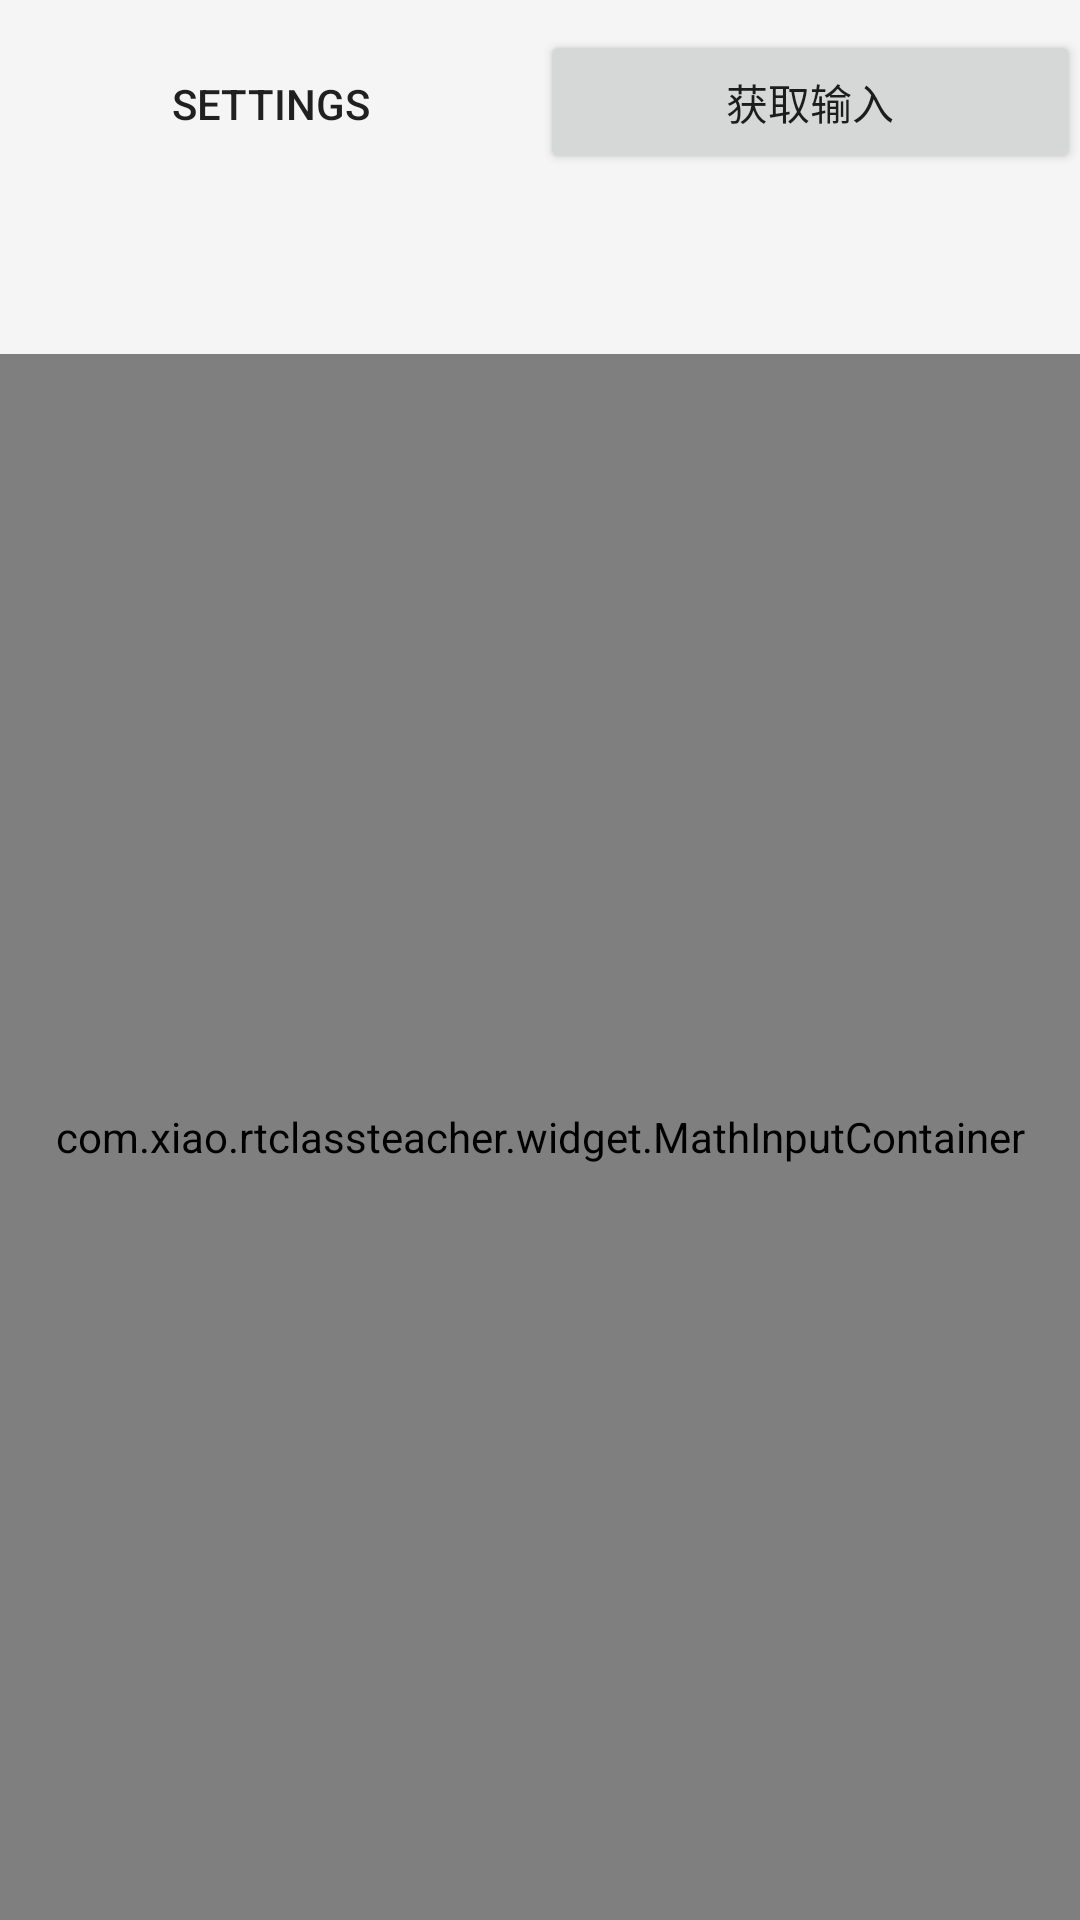

Produce the Android XML layout that renders to this screen, including the resource entries it uses.
<!-- AndroidManifest.xml: application theme AppTheme -->
<!-- res/layout/activity_input.xml -->
<?xml version="1.0" encoding="utf-8"?>
<LinearLayout xmlns:android="http://schemas.android.com/apk/res/android"
    android:layout_width="match_parent"
    android:layout_height="match_parent"
    android:orientation="vertical">

    <LinearLayout
        android:layout_width="match_parent"
        android:layout_height="wrap_content"
        android:layout_marginTop="10dp"
        android:orientation="horizontal">

        <Button
            android:id="@+id/btn_input_settings"
            android:layout_width="0dp"
            android:layout_height="wrap_content"
            android:layout_weight="1"
            android:background="@null"
            android:text="settings" />

        <Button
            android:id="@+id/btn_get"
            android:layout_width="0dp"
            android:layout_height="wrap_content"
            android:layout_weight="1"
            android:text="获取输入" />
    </LinearLayout>

    <TextView
        android:id="@+id/textv"
        android:layout_width="match_parent"
        android:layout_height="50dp"
        android:gravity="center" />

    <com.xiao.rtclassteacher.widget.MathInputContainer
        android:id="@+id/container"
        android:layout_width="match_parent"
        android:layout_height="match_parent"
        android:layout_marginTop="10dp"
        android:orientation="vertical" />
</LinearLayout>
<!-- resources referenced by this layout -->
<resources>
  <style name="AppTheme" parent="Theme.AppTheme.Light">
          
          <item name="colorPrimary">@color/colorPrimary</item>
          <item name="colorPrimaryDark">@color/colorPrimaryDark</item>
      </style>
  <style name="Theme.AppTheme.Light" parent="Theme.AppCompat.Light.NoActionBar">
          <item name="colorPrimary">@color/primary</item>
          <item name="colorPrimaryDark">@color/primary_dark</item>
          <item name="colorAccent">@color/primary</item>
          <item name="android:windowBackground">@color/window_background</item>
          <item name="accentColor">@color/accent</item>
          <item name="iconColor">@android:color/black</item>
          <item name="windowBackground">@color/window_background</item>
          <item name="fabCircleColor">@color/fabCircleColor_light</item>
      </style>
  <color name="colorPrimary">#3F51B5</color>
  <color name="colorPrimaryDark">#303F9F</color>
  <color name="primary">#03A9F4</color>
  <color name="primary_dark">#0288D1</color>
  <color name="window_background">#FFF5F5F5</color>
  <color name="accent">#FF4081</color>
  <color name="fabCircleColor_light">#f50057</color>
</resources>
